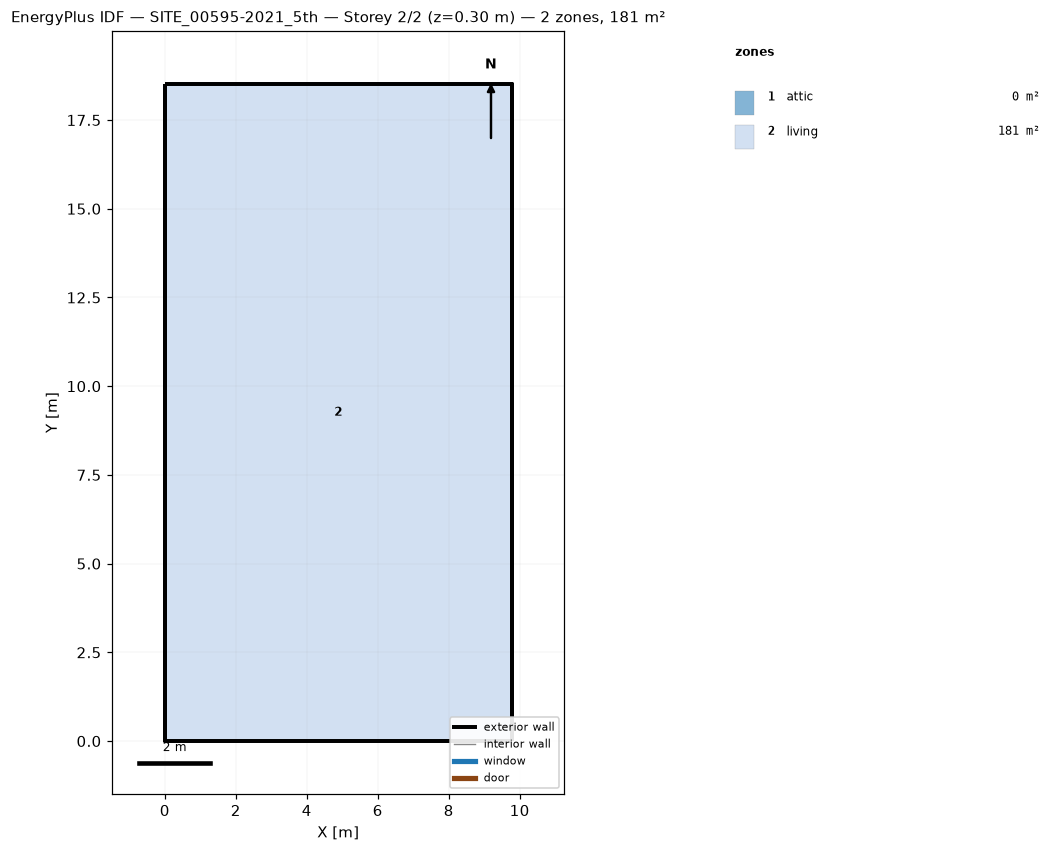
=== STOREY PLAN SPEC (per zone: floor XY polygon, exterior-wall plan segments, windows/doors) ===
zone 1: attic  (0.0 m²)
  exterior wall: (9.77, 0.00) – (9.77, 18.52) – (9.77, 9.26)  [27.8 m]
  exterior wall: (0.00, 18.52) – (0.00, 0.00) – (0.00, 9.26)  [27.8 m]
zone 2: living  (181.0 m²)
  floor: (0.00, 0.00) (0.00, 18.52) (9.77, 18.52) (9.77, 0.00)
  exterior wall: (0.00, 0.00) – (9.77, 0.00)  [9.8 m]
  exterior wall: (9.77, 0.00) – (9.77, 18.52)  [18.5 m]
  exterior wall: (9.77, 18.52) – (0.00, 18.52)  [9.8 m]
  exterior wall: (0.00, 18.52) – (0.00, 0.00)  [18.5 m]

=== DERIVED (storey summary) ===
Building: SITE_00595-2021_5th
Storey: 2 of 2  (floor level z = 0.30 m)
Storey gross floor area: 181.0 m²
Zones on this storey: 2
  - attic: floor 0.0 m²; exterior wall 55.6 m (57.2 m²); WWR 0.0%
  - living: floor 181.0 m²; exterior wall 56.6 m (131.1 m²); WWR 0.0%
Zone adjacency: (none detected)